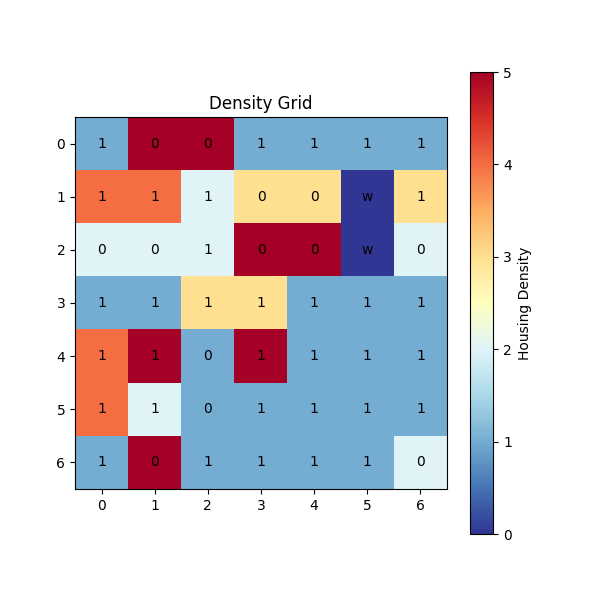

Source data for this figure (header and first rows):
node_id, x_coordinate, y_coordinate, value_at_start, value_degradation_rate, fire_degradation_rate, fire_amelioration_rate, state, neighborhood_list
1, 0.5, 0.5, 0.1, 0.05, 0.98, 0.45, 1, [8, 2]
2, 1.5, 0.5, 1, 0.11, 0.33, 0.13, 0, [9, 1, 3]
3, 2.5, 0.5, 1, 0.17, 0.45, 0.255, 0, [10, 2, 4]
4, 3.5, 0.5, 0.1, 0.02, 0.63, 0.27, 0, [11, 3, 5]
5, 4.5, 0.5, 0.1, 0.03, 0.82, 0.365, 0, [12, 4, 6]
6, 5.5, 0.5, 0.1, 0.03, 0.75, 0.375, 0, [13, 5, 7]
7, 6.5, 0.5, 0.1, 0.03, 0.69, 0.4, 1, [14, 6]
8, 0.5, 1.5, 0.8, 0.22, 0.8, 0.385, 0, [1, 15, 9]
9, 1.5, 1.5, 0.8, 0.19, 0.63, 0.365, 0, [2, 16, 8, 10]
10, 2.5, 1.5, 0.2, 0.07, 0.78, 0.45, 0, [3, 17, 9, 11]
11, 3.5, 1.5, 0.4, 0.02, 0.28, 0.06, 0, [4, 18, 10, 12]
12, 4.5, 1.5, 0.4, 0.08, 0.43, 0.205, 0, [5, 19, 11, 13]
13, 5.5, 1.5, 0, 0.00, 0, 0, 5, [6, 20, 12, 14]
14, 6.5, 1.5, 0.4, 0.10, 0.81, 0.345, 0, [7, 21, 13]
15, 0.5, 2.5, 0.2, 0.01, 0.09, 0.135, 0, [8, 22, 16]
16, 1.5, 2.5, 0.2, 0.04, 0.53, 0.275, 0, [9, 23, 15, 17]
17, 2.5, 2.5, 0.2, 0.05, 0.69, 0.27, 0, [10, 24, 16, 18]
18, 3.5, 2.5, 1, 0.06, 0.12, 0.08, 0, [11, 25, 17, 19]
19, 4.5, 2.5, 1, 0.11, 0.37, 0.12, 0, [12, 26, 18, 20]
20, 5.5, 2.5, 0, 0.00, 0, 0, 5, [13, 27, 19, 21]
21, 6.5, 2.5, 0.2, 0.04, 0.47, 0.27, 0, [14, 28, 20]
22, 0.5, 3.5, 0.1, 0.04, 0.93, 0.47, 0, [15, 29, 23]
23, 1.5, 3.5, 0.1, 0.03, 0.84, 0.425, 0, [16, 30, 22, 24]
24, 2.5, 3.5, 0.4, 0.12, 0.88, 0.425, 0, [17, 31, 23, 25]
25, 3.5, 3.5, 0.4, 0.08, 0.61, 0.23, 1, [18, 32, 24, 26]
26, 4.5, 3.5, 0.1, 0.02, 0.44, 0.26, 0, [19, 33, 25, 27]
27, 5.5, 3.5, 0.1, 0.03, 0.78, 0.41, 0, [20, 34, 26, 28]
28, 6.5, 3.5, 0.1, 0.03, 0.95, 0.385, 0, [21, 35, 27]
29, 0.5, 4.5, 0.8, 0.15, 0.51, 0.26, 0, [22, 36, 30]
30, 1.5, 4.5, 1, 0.49, 0.91, 0.49, 0, [23, 37, 29, 31]
31, 2.5, 4.5, 0.1, 0.00, 0.15, 0.045, 0, [24, 38, 30, 32]
32, 3.5, 4.5, 1, 0.47, 0.94, 0.47, 0, [25, 39, 31, 33]
33, 4.5, 4.5, 0.1, 0.04, 0.8, 0.38, 0, [26, 40, 32, 34]
34, 5.5, 4.5, 0.1, 0.04, 0.9, 0.4, 0, [27, 41, 33, 35]
35, 6.5, 4.5, 0.1, 0.05, 1, 0.485, 0, [28, 42, 34]
36, 0.5, 5.5, 0.8, 0.21, 0.48, 0.26, 0, [29, 43, 37]
37, 1.5, 5.5, 0.2, 0.05, 0.52, 0.24, 0, [30, 44, 36, 38]
38, 2.5, 5.5, 0.1, 0.01, 0.3, 0.14, 0, [31, 45, 37, 39]
39, 3.5, 5.5, 0.1, 0.03, 0.48, 0.31, 0, [32, 46, 38, 40]
40, 4.5, 5.5, 0.1, 0.05, 0.88, 0.465, 0, [33, 47, 39, 41]
41, 5.5, 5.5, 0.1, 0.03, 0.66, 0.305, 0, [34, 48, 40, 42]
42, 6.5, 5.5, 0.1, 0.04, 0.8, 0.415, 0, [35, 49, 41]
43, 0.5, 6.5, 0.1, 0.05, 0.75, 0.45, 6, [36, 44]
44, 1.5, 6.5, 1, 0.14, 0.32, 0.135, 0, [37, 43, 45]
45, 2.5, 6.5, 0.1, 0.03, 0.85, 0.345, 0, [38, 44, 46]
46, 3.5, 6.5, 0.1, 0.04, 0.8, 0.39, 0, [39, 45, 47]
47, 4.5, 6.5, 0.1, 0.04, 0.76, 0.43, 0, [40, 46, 48]
48, 5.5, 6.5, 0.1, 0.04, 0.75, 0.38, 0, [41, 47, 49]
49, 6.5, 6.5, 0.2, 0.01, 0.5, 0.045, 1, [42, 48]
